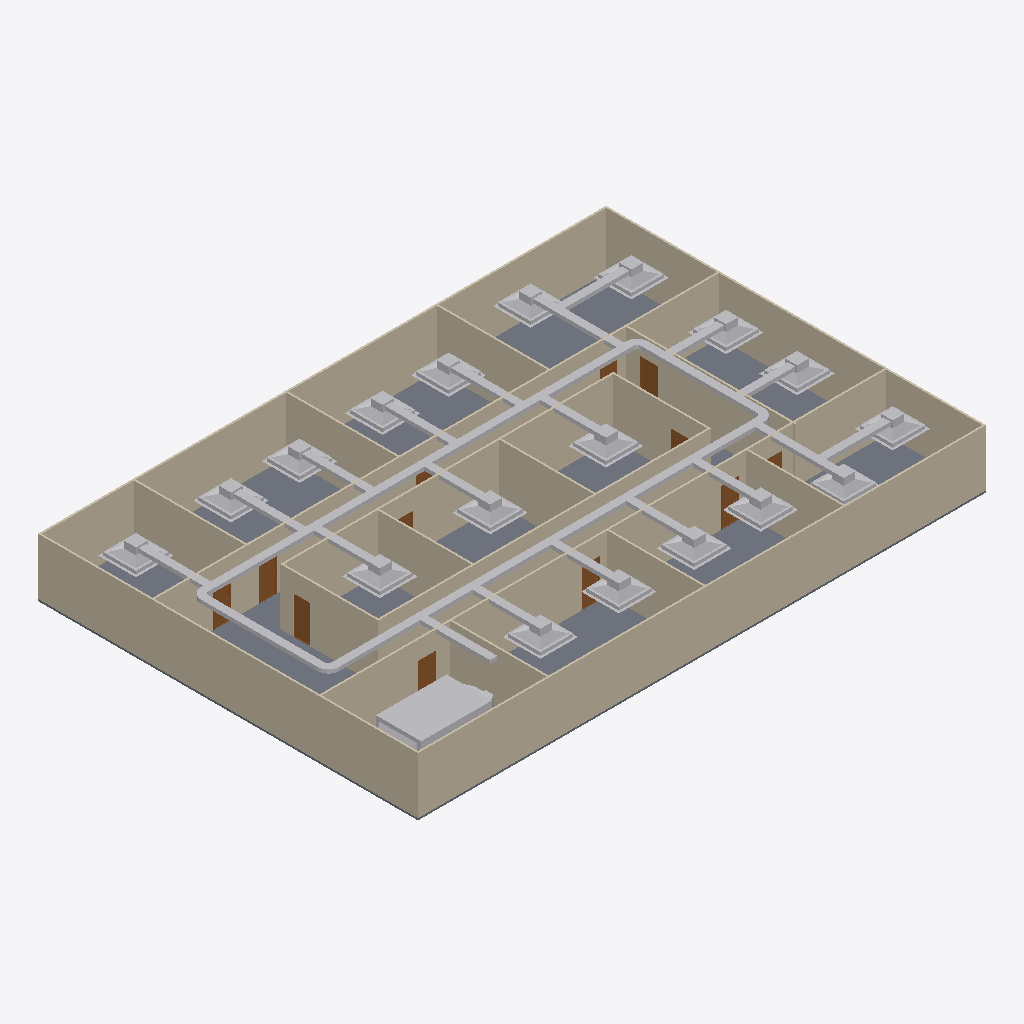
Isometric view of an IFC building model (IFC-SPF (STEP), schema IFC4, length unit metre), seen from the south-west, elements coloured by IFC class: 46 other elements (light grey), 20 walls (beige), 12 doors (brown), 1 slab (grey).
Extent 30.2 m × 20.2 m × 3.2 m (x, y, z). Storeys (2): GF at 0.00 m; DUCTING at 2.80 m. Elements (100): 23 IfcDuctFitting, 23 IfcDuctSegment, 20 IfcWall, 19 IfcAirTerminalBox, 12 IfcDoor, 2 IfcSlab, 1 IfcDistributionElement.

HEADER;
FILE_DESCRIPTION(('ViewDefinition[DesignTransferView]'),'2;1');
FILE_NAME('s08-activity.ifc','2026-11-13T10:04:55+08:00',(''),(''),'IfcOpenShell 0.8.5-post1','Bonsai 0.8.5-post1','Nobody');
FILE_SCHEMA(('IFC4'));
ENDSEC;
DATA;
#1=IFCPROJECT('3zt5O$T9T8$f08reIzjZBG',$,'My Project',$,$,$,$,(#14,#26),#9);
#31=IFCSITE('1NLrA44prEX92DnmwXdVUh',$,'My Site',$,$,#54,$,$,$,$,$,$,$,$);
#37=IFCBUILDING('1ea87Rwi56DAMd629yNbTu',$,'My Building',$,$,#60,$,$,$,$,$,$);
#43=IFCBUILDINGSTOREY('2of0Ajz6PECP2yaGtpU3l_',$,'GF',$,$,#66,$,$,$,$);
#1016=IFCBUILDINGSTOREY('3HTIekM2nDnOQ$CItJIcEO',$,'DUCTING',$,$,#4397,$,$,$,$);
#1325=IFCWALL('0D$5VMz2v6s8av8iII3Pg9',$,'Wall',$,$,#1472,#1331,$,$);
#4325=IFCSLAB('1WeeCF20jBz9meGcWBfQ4F',$,'Slab',$,$,#4333,#4340,$,$);
#1275=IFCWALL('1UDBmIW3567uetp1yQ1qI9',$,'Wall',$,$,#1536,#1281,$,$);
#1350=IFCWALL('0MRWzSognESQdIQWcQ80v9',$,'Wall',$,$,#1504,#1356,$,$);
#2199=IFCWALL('3v2aa1NzvEb9OH_5rmflzp',$,'Wall',$,$,#2210,#2205,$,$);
#1300=IFCWALL('0vjWYu7njEFBO_oOq$0Qyr',$,'Wall',$,$,#1311,#1306,$,$);
#2237=IFCWALL('38QhbdbKb9UujMqX3wlw11',$,'Wall',$,$,#2498,#2243,$,$);
#1691=IFCWALL('1FThg5$zvA0wdYF9edpZMy',$,'Wall',$,$,#1702,#1697,$,$);
#2287=IFCWALL('3teyjcrzf3uAgXpO0b$VhD',$,'Wall',$,$,#2434,#2293,$,$);
#4460=IFCDUCTSEGMENT('2RJUAJyHXBygDwf236vHGS',$,'DuctSegment',$,$,#4845,#4494,$,$);
#4398=IFCDUCTSEGMENT('1c4J_9lnHE9vshkaWR8GDA',$,'DuctSegment',$,$,#5139,#4411,$,$);
#2588=IFCWALL('3wRS01hnLD4B$J95dhOsKc',$,'Wall',$,$,#2599,#2594,$,$);
#2312=IFCWALL('3pHwNhcHT59BzMMTBJMF1f',$,'Wall',$,$,#2466,#2318,$,$);
#1575=IFCWALL('0yoypxvBj1LOjvNX_uVlxo',$,'Wall',$,$,#1586,#1581,$,$);
#7769=IFCDISTRIBUTIONELEMENT('0YafL9bCD8R9XInG1Tc2Ed',$,'Cube',$,$,#9005,#7770,$);
#4353=IFCWALL('34SAuU2qLCdwV$uj36b6u8',$,'Wall',$,$,#4382,#4364,$,$);
#1729=IFCWALL('3NWj3y039AvQIEMOySC9Fs',$,'Wall',$,$,#1740,#1735,$,$);
#2550=IFCWALL('0_i8dKuLTDOeOHoWA7rqIT',$,'Wall',$,$,#2561,#2556,$,$);
#2262=IFCWALL('32x$v5jALC4AtRDaSMpZN_',$,'Wall',$,$,#2273,#2268,$,$);
#2512=IFCWALL('1vx03Rlen1m8AGkws_VT06',$,'Wall',$,$,#2523,#2518,$,$);
#2702=IFCWALL('1CrOvByev4Z9g5C7MtL_BV',$,'Wall',$,$,#2713,#2708,$,$);
#2664=IFCWALL('2u5j55KIv7MPjPhu1A$avy',$,'Wall',$,$,#2675,#2670,$,$);
#2626=IFCWALL('2Ys7X7SLPFIQVgD5yA6a41',$,'Wall',$,$,#2637,#2632,$,$);
#1550=IFCWALL('35K1npWBPFGB3tO6w_xo94',$,'Wall',$,$,#1561,#1556,$,$);
#7177=IFCAIRTERMINALBOX('2C4e2ucxX6BAUsI_9l7CY7',$,'Plane',$,$,#7279,#7183,$,.CONSTANTFLOW.);
#7039=IFCAIRTERMINALBOX('24F6JxnM51LxBEBckKZFRz',$,'Plane',$,$,#7176,#7045,$,.CONSTANTFLOW.);
#6718=IFCAIRTERMINALBOX('3URdIkb3HFj9kvtKXrrIM3',$,'Plane',$,$,#6820,#6724,$,.CONSTANTFLOW.);
#6492=IFCAIRTERMINALBOX('3zjhJT445Bjwtu1mXoINo3',$,'Plane',$,$,#6614,#6498,$,.CONSTANTFLOW.);
#6615=IFCAIRTERMINALBOX('1Ltu0daRz5FfKpJwVff0Ec',$,'Plane',$,$,#6717,#6621,$,.CONSTANTFLOW.);
#6821=IFCAIRTERMINALBOX('11Sg$q7Rv3_u3SAggYMsfN',$,'Plane',$,$,#6945,#6827,$,.CONSTANTFLOW.);
#7280=IFCAIRTERMINALBOX('2Ko7kxvsnE4OfGkJJvT$oW',$,'Plane',$,$,#7698,#7286,$,.CONSTANTFLOW.);
#4951=IFCDUCTSEGMENT('1ViFX$heTDUQTKKNLlCtCr',$,'DuctSegment',$,$,#7673,#4987,$,$);
#4505=IFCDUCTSEGMENT('1J8APXNLP2ruc_QC_Z2RRV',$,'DuctSegment',$,$,#4865,#4516,$,$);
#6246=IFCAIRTERMINALBOX('3SKzyGxNfC390NikydopwV',$,'Plane',$,$,#6491,#6252,$,.CONSTANTFLOW.);
#5927=IFCAIRTERMINALBOX('2UtPWdaHzFmuPJtPEDr98d',$,'Plane',$,$,#6029,#5933,$,.CONSTANTFLOW.);
#6030=IFCAIRTERMINALBOX('1Nm2grp$j0BurJNocS43HS',$,'Plane',$,$,#6147,#6036,$,.CONSTANTFLOW.);
#5412=IFCAIRTERMINALBOX('2LokoenRTAhxKGDRGIHfFM',$,'Plane',$,$,#5514,#5418,$,.CONSTANTFLOW.);
#6148=IFCAIRTERMINALBOX('1T8HsVKM55S8QExjfzqHbb',$,'Plane',$,$,#7653,#6154,$,.CONSTANTFLOW.);
#5355=IFCAIRTERMINALBOX('2lqDqfMHH2DhqOXQIE_xMS',$,'Plane',$,$,#5411,#5356,$,.CONSTANTFLOW.);
#5515=IFCAIRTERMINALBOX('2qLd7sTpL9Jg4V1cS1rkzB',$,'Plane',$,$,#5617,#5521,$,.CONSTANTFLOW.);
#5618=IFCAIRTERMINALBOX('0T3KztA$r91BVIX2E5py4X',$,'Plane',$,$,#5813,#5624,$,.CONSTANTFLOW.);
#6394=IFCAIRTERMINALBOX('2Pz7aU9LT7BuiPI_g3NJu7',$,'Plane',$,$,#7658,#6400,$,.CONSTANTFLOW.);
#5711=IFCAIRTERMINALBOX('3uuF2i6cXERBUjFozs4iz6',$,'Plane',$,$,#7648,#5717,$,.CONSTANTFLOW.);
#5814=IFCAIRTERMINALBOX('0EScsgSsfAXu2j2CRSo0qM',$,'Plane',$,$,#6245,#5820,$,.CONSTANTFLOW.);
#5764=IFCDUCTSEGMENT('2nRmgAiV57IAQEihc_VwvI',$,'DuctSegment',$,$,#9035,#5798,$,$);
#6196=IFCDUCTSEGMENT('1MGYEikIH0Dfxb1ZBhEwMS',$,'DuctSegment',$,$,#9055,#6230,$,$);
#7328=IFCDUCTSEGMENT('0o1fhiXR53GeMjFELoyPBu',$,'DuctSegment',$,$,#9095,#7362,$,$);
#6349=IFCDUCTSEGMENT('0uC1K0GK98r9vFJqEi4sQ8',$,'DuctSegment',$,$,#9060,#6383,$,$);
#5882=IFCDUCTSEGMENT('1mmrmla0z2OuMpd1WOegcO',$,'DuctSegment',$,$,#9040,#5916,$,$);
#5666=IFCDUCTSEGMENT('0RJGjD5LPAjPYzumkMIlNY',$,'DuctSegment',$,$,#9030,#5700,$,$);
#5259=IFCDUCTSEGMENT('1HZM0eGBP1c8q90WzuH7Jy',$,'DuctSegment',$,$,#9010,#5270,$,$);
#5362=IFCDUCTSEGMENT('1McCsZop9BfhK4pyNItZ0W',$,'DuctSegment',$,$,#9015,#5396,$,$);
#5568=IFCDUCTSEGMENT('3pKpQmL291bwhFZXzGAFso',$,'DuctSegment',$,$,#9025,#5602,$,$);
#5465=IFCDUCTSEGMENT('1iYS2Zvrb1Tfic4GlKWd3w',$,'DuctSegment',$,$,#9020,#5499,$,$);
#6896=IFCDUCTSEGMENT('1_VWU1XT94whyAo$vqXn94',$,'DuctSegment',$,$,#6897,#6930,$,$);
#6565=IFCDUCTSEGMENT('1llR135pjEDvHKIHCe0KMZ',$,'DuctSegment',$,$,#9070,#6599,$,$);
#3181=IFCDOOR('2Z4IKZk6T3uOgLuksZ$n1J',$,'Door',$,$,#3229,#3189,$,2.0,0.899999976158142,$,$,$);
#6442=IFCDUCTSEGMENT('2n96Z6k7X54ejh9JfREl$H',$,'DuctSegment',$,$,#9065,#6476,$,$);
#6668=IFCDUCTSEGMENT('2okoiHjFzAB8FghwPMOVT_',$,'DuctSegment',$,$,#9075,#6702,$,$);
#7230=IFCDUCTSEGMENT('0seDlZUN5DLwWFNNw3M$cS',$,'DuctSegment',$,$,#9090,#7264,$,$);
#2789=IFCDOOR('3rthb4eFTE2ewA2UoSTZgt',$,'Door',$,$,#2837,#2797,$,2.0,0.899999976158142,$,$,$);
#6994=IFCDUCTSEGMENT('28wUriJFb5lQi4DE2gPk8q',$,'DuctSegment',$,$,#9080,#7028,$,$);
#7127=IFCDUCTSEGMENT('22oZdtBRT2gAO0ltwiCoxh',$,'DuctSegment',$,$,#9085,#7161,$,$);
#5980=IFCDUCTSEGMENT('0zEmHnIDH4JAVh7Hubtk4t',$,'DuctSegment',$,$,#9045,#6014,$,$);
#6098=IFCDUCTSEGMENT('2EaVNqlLT5gw9gW1Xf8lOg',$,'DuctSegment',$,$,#9050,#6132,$,$);
#2936=IFCDOOR('3aJUCcbEb81PT6mTRJ_oF9',$,'Door',$,$,#2984,#2944,$,2.0,0.899999976158142,$,$,$);
#3132=IFCDOOR('0eMHgKDU58zOPgXUXjacjM',$,'Door',$,$,#3180,#3140,$,2.0,0.899999976158142,$,$,$);
#3034=IFCDOOR('2qRkcuSxvCU9c5r7QVoESM',$,'Door',$,$,#3082,#3042,$,2.0,0.899999976158142,$,$,$);
#2740=IFCDOOR('2LnVJoqvXBaO4_ziuu1DKX',$,'Door',$,$,#2788,#2748,$,2.0,0.899999976158142,$,$,$);
#3083=IFCDOOR('30CEYKCon5XA8T4MQxBbhR',$,'Door',$,$,#3131,#3091,$,2.0,0.899999976158142,$,$,$);
#5013=IFCDUCTFITTING('02LfpPbWLFq8Th1Ir$opQw',$,'DuctFitting',$,$,#7663,#5053,$,$);
#3279=IFCDOOR('1bymHpNqP4VfyZ09w_pMT$',$,'Door',$,$,#3327,#3287,$,2.0,0.899999976158142,$,$,$);
#4914=IFCDUCTFITTING('3b$nv2oT9AYwZbW5u1NLPF',$,'DuctFitting',$,$,#4946,#4923,$,$);
#5203=IFCDUCTFITTING('3Nh3GUYAfCSPbyhCTjobFp',$,'DuctFitting',$,$,#7668,#5243,$,$);
#2887=IFCDOOR('1oudh4tTvAkgae7JX9Q5CS',$,'Door',$,$,#2935,#2895,$,2.0,0.899999976158142,$,$,$);
#5167=IFCDUCTFITTING('2hig27ltf4evNQKVh8Uzck',$,'DuctFitting',$,$,#5198,#5175,$,$);
#2985=IFCDOOR('3GoDDqP_r2HQ9fC8VupqIO',$,'Door',$,$,#3033,#2993,$,2.0,0.899999976158142,$,$,$);
#3230=IFCDOOR('1$2xEm4ofBvuae13WZ$5sF',$,'Door',$,$,#3278,#3238,$,2.0,0.899999976158142,$,$,$);
#2838=IFCDOOR('130hECcDn76QwzqRrpcAN4',$,'Door',$,$,#2886,#2846,$,2.0,0.899999976158142,$,$,$);
ENDSEC;
